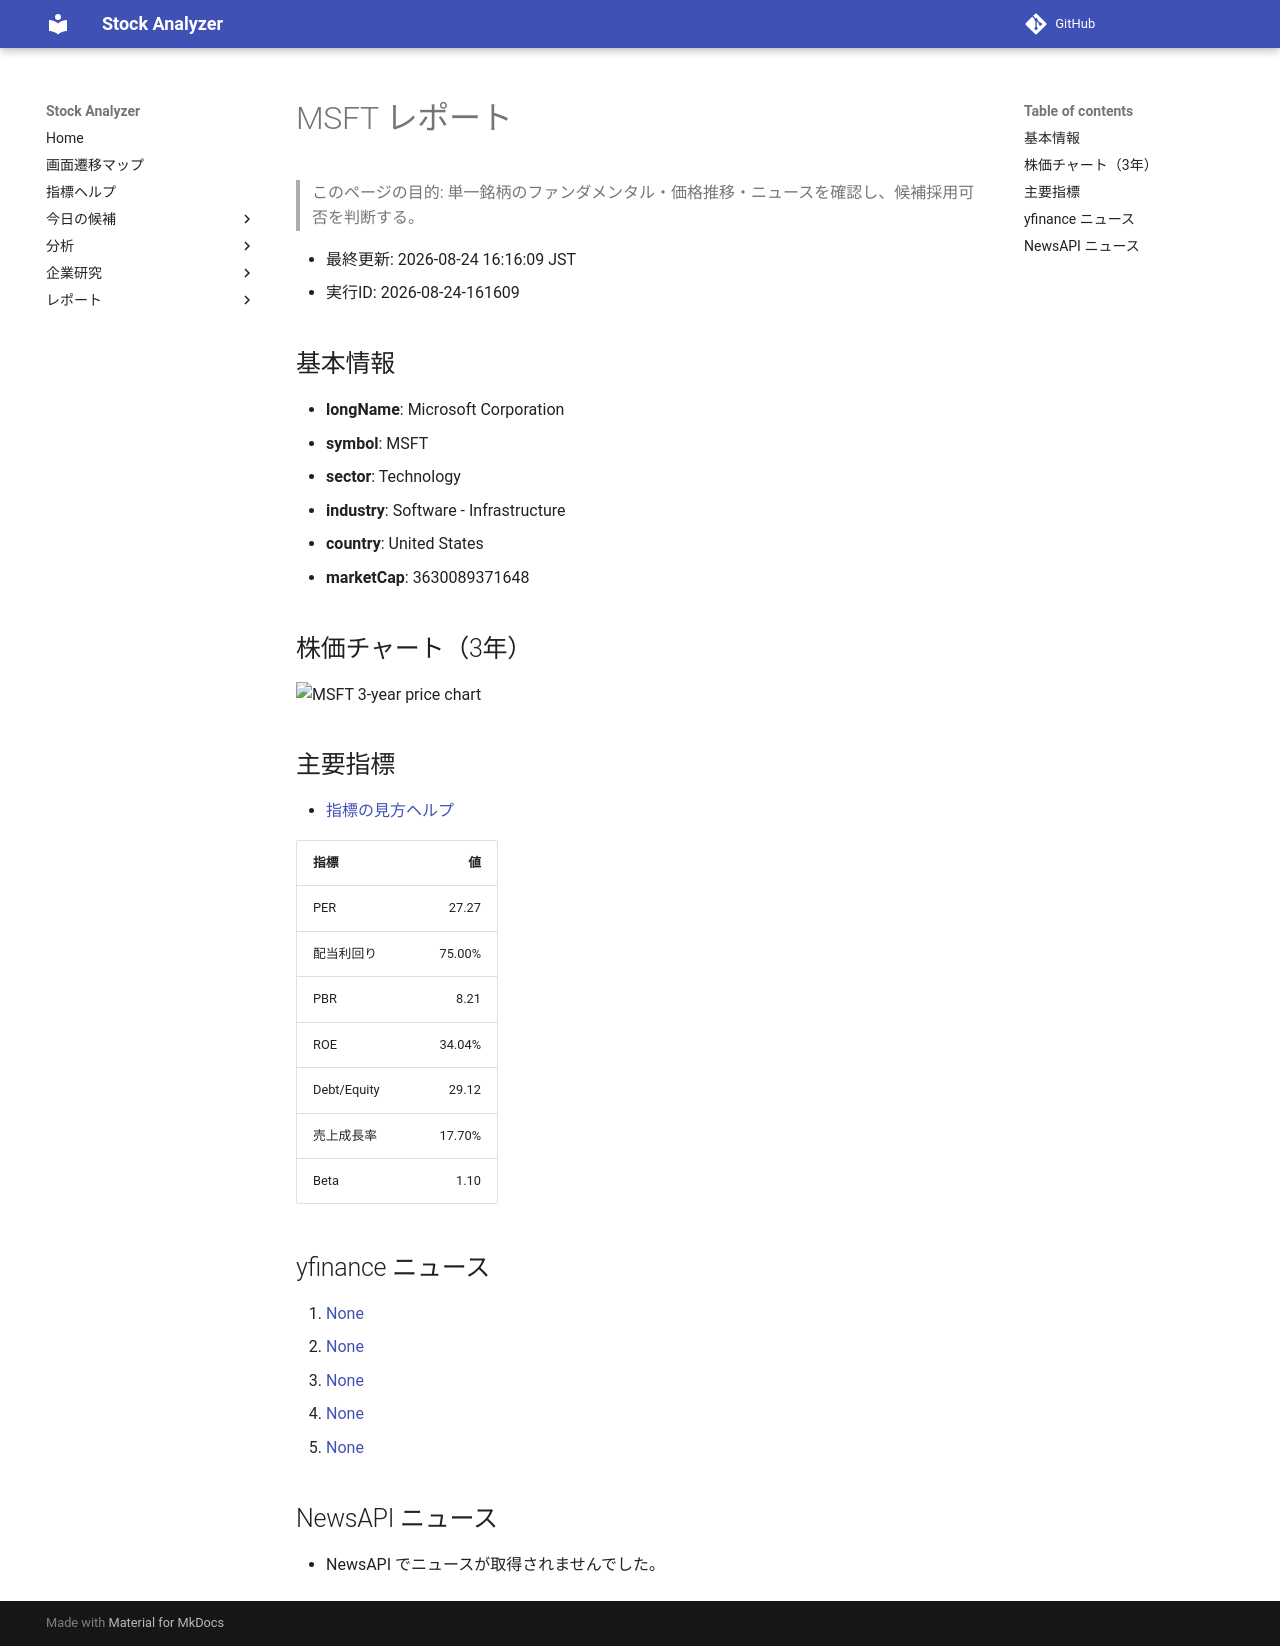

repository: Yumi-note/Making-APP · page: reports/2026-08-24/161609/MSFT/index.html · generator: mkdocs

# MSFT レポート

> このページの目的: 単一銘柄のファンダメンタル・価格推移・ニュースを確認し、候補採用可否を判断する。

- 最終更新: 2026-08-24 16:16:09 JST
- 実行ID: 2026-08-24-161609

## 基本情報

- **longName**: Microsoft Corporation
- **symbol**: MSFT
- **sector**: Technology
- **industry**: Software - Infrastructure
- **country**: United States
- **marketCap**: 3630089371648

## 株価チャート（3年）

![MSFT 3-year price chart](MSFT_3y.png)

## 主要指標

- [指標の見方ヘルプ](../../../../indicators.md)

| 指標 | 値 |
|---|---:|
| PER | 27.27 |
| 配当利回り | 75.00% |
| PBR | 8.21 |
| ROE | 34.04% |
| Debt/Equity | 29.12 |
| 売上成長率 | 17.70% |
| Beta | 1.10 |

## yfinance ニュース

1. [None](None)
2. [None](None)
3. [None](None)
4. [None](None)
5. [None](None)

## NewsAPI ニュース

- NewsAPI でニュースが取得されませんでした。
